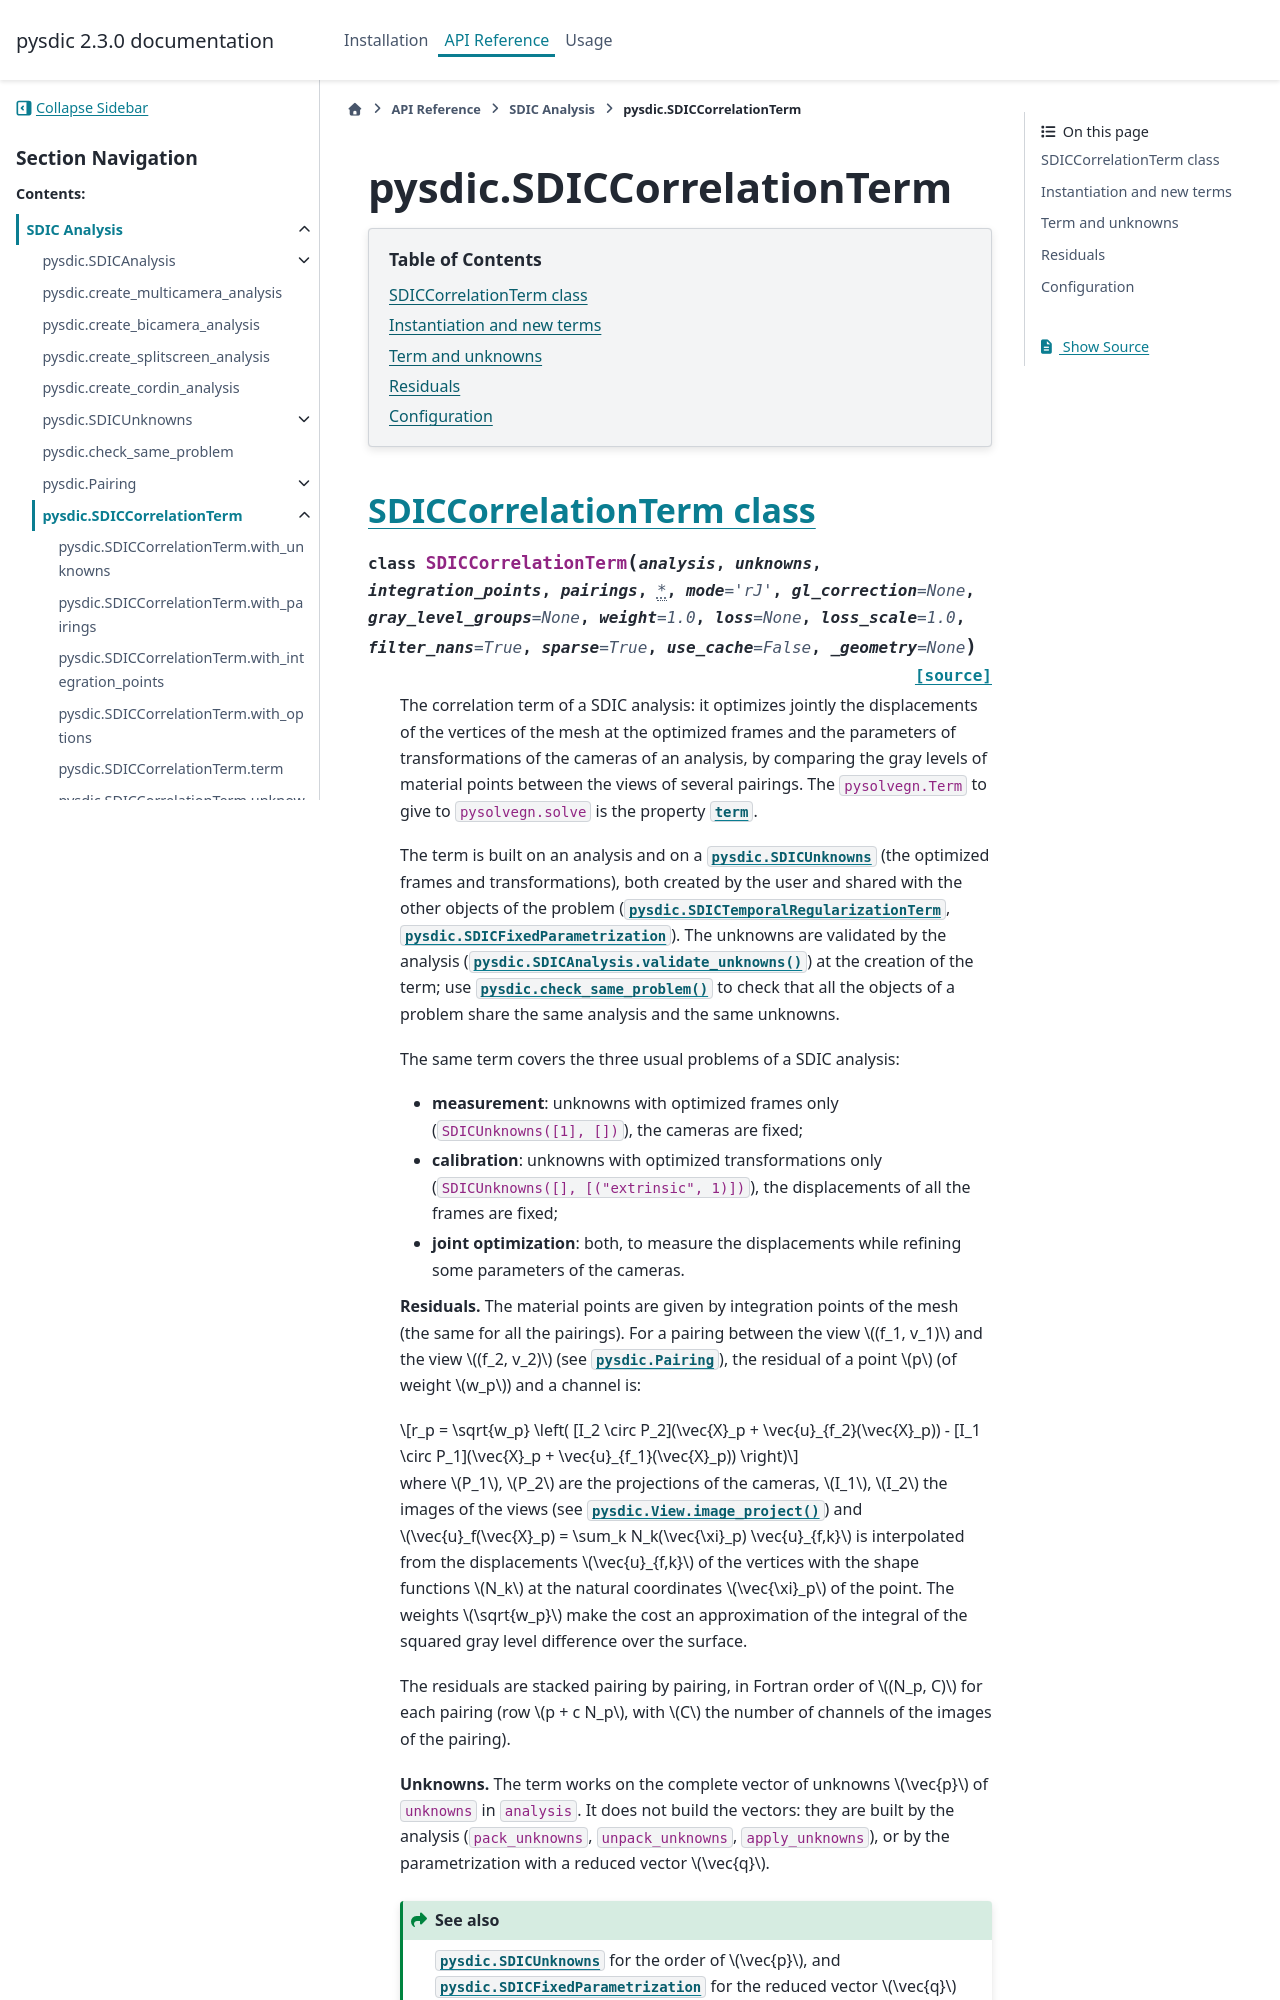

repository: Artezaru/pysdic · page: api/sdic/SDICCorrelationTerm.html · generator: sphinx

pysdic.SDICCorrelationTerm
==========================

.. currentmodule:: pysdic

.. contents:: Table of Contents
   :local:
   :depth: 2


SDICCorrelationTerm class
-------------------------

.. autoclass:: SDICCorrelationTerm
   :no-members:
